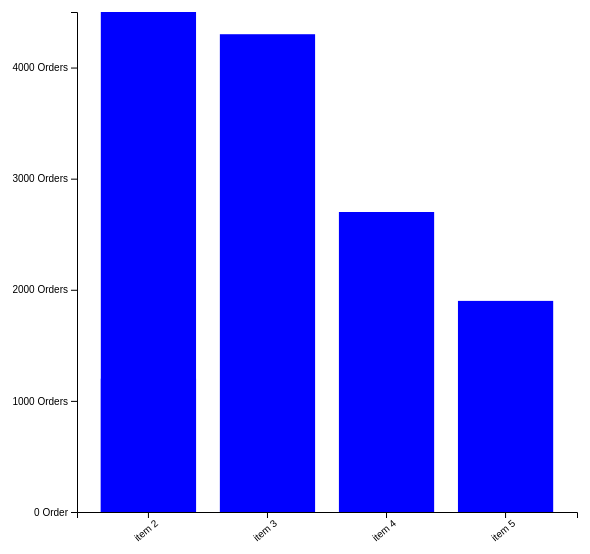
D3 v7 page, settled after 360 driven frames (6 s of simulated time); the page loaded 1 data file(s).


// ── index.js
// initial setup
const w = 600;
const h = 600;

const [margin_top, margin_left, margin_bottom, margin_right] = [20, 80, 80, 20]

const plotWidth = w - margin_left - margin_right;
const plotHeight = h - margin_top - margin_bottom;

const svg = d3.select('.container')
              .append('svg')
              .attr('width', w)
              .attr('height', h);
const plot = svg.append('g')
                .attr('width', plotWidth)
                .attr('height', plotHeight)
                .attr('transform', `translate(${margin_left}, ${margin_top})`);
                
const xGroup = plot.append('g')
                    .attr('transform', `translate(0, ${plotHeight})`);
const yGroup = plot.append('g');

const y = d3.scaleLinear()
            .range([plotHeight, 0]);

const x = d3.scaleBand()
            .range([0, plotWidth])             
            .paddingInner(0.2)
            .paddingOuter(0.2);
// axis
const xAxis = d3.axisBottom(x);
const yAxis = d3.axisLeft(y)
                .ticks(4)
                .tickFormat(d => {
                    return d < 2 ? d + ' Order': d + ' Orders';
                });

const t = d3.transition().duration(500);

const update = (data) => {
    // scale
    y.domain([0, d3.max(data, d => d.orders)]);
    x.domain(data.map(d => d.name));

    // join
    const rects = plot.selectAll('rect')
                    .data(data);

    // remove exit selection
    rects.exit().remove();

    // update the current selection               
    rects.attr('width', x.bandwidth)
        .attr('x', d => x(d.name))
        // .transition().duration(500)
        //     .attr('height', d => plotHeight - y(d.orders))
        //     .attr('y', d => y(d.orders))

    // append the enter selection
    rects.enter()
        .append('rect')
        .attr('width', x.bandwidth)
        .attr('height', 0)
        .attr('x', d => x(d.name))
        .attr('y', plotHeight)
        .attr('fill', 'blue')
        .merge(rects)
        .transition(t)
            .attr('height', d => plotHeight - y(d.orders))
            .attr('y', d => y(d.orders))
    
    plot.selectAll('rect')
    .on('mouseover', handleMouseOver)
    .on('mouseout', handleMouseOut)

    // call the axis
    xGroup.call(xAxis);
    yGroup.call(yAxis);

    // format axis
    xGroup.selectAll('text')
    .attr('transform', 'rotate(-40)')
    .attr('text-anchor', 'end');

}
d3.json('house_price.json').then(data =>{
    console.log({data})
    update(data);
})

const handleMouseOver = (e, d) => {
    d3.select(e.target)
      .transition().duration(500)
        .attr('fill', 'darkblue')
}

const handleMouseOut = (e, d) => {
    d3.select(e.target)
      .transition().duration(500)
        .attr('fill', 'blue')
}

  

### data: house_price.json
[
 {
  "name": "item 2",
  "orders": 1200
 },
 {
  "name": "item 2",
  "orders": 4500
 },
 {
  "name": "item 3",
  "orders": 4300
 },
 {
  "name": "item 4",
  "orders": 2700
 },
 {
  "name": "item 5",
  "orders": 1900
 }
]